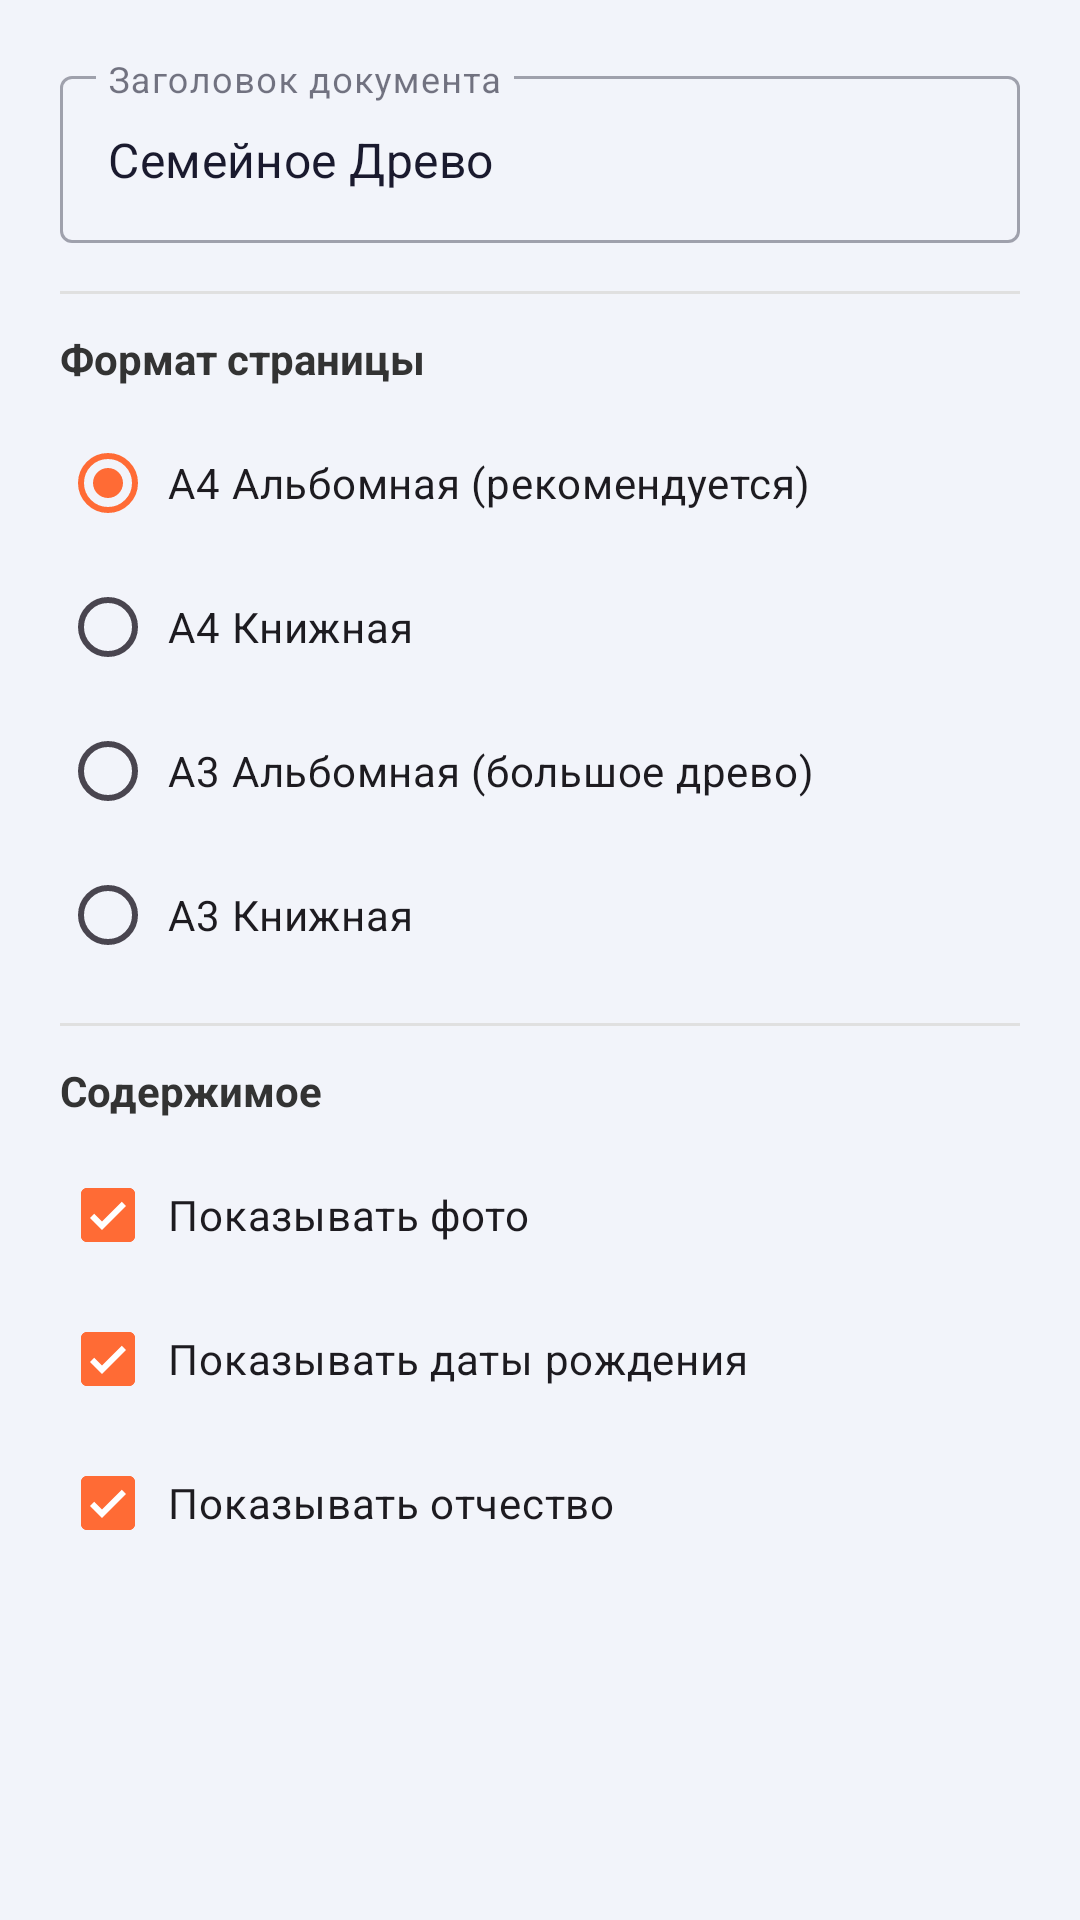

Write the Android layout XML for this screen, with the resource values it uses.
<!-- AndroidManifest.xml: application theme Theme.FamilyOne -->
<!-- res/layout/dialog_pdf_settings.xml -->
<?xml version="1.0" encoding="utf-8"?>
<ScrollView xmlns:android="http://schemas.android.com/apk/res/android"
    android:scrollbars="none"
    android:layout_width="match_parent"
    android:layout_height="wrap_content"
    android:padding="20dp">

    <LinearLayout
        android:layout_width="match_parent"
        android:layout_height="wrap_content"
        android:orientation="vertical">

        
        <com.google.android.material.textfield.TextInputLayout
            android:layout_width="match_parent"
            android:layout_height="wrap_content"
            android:hint="Заголовок документа"
            style="@style/Widget.MaterialComponents.TextInputLayout.OutlinedBox">

            <com.google.android.material.textfield.TextInputEditText
                android:id="@+id/etPdfTitle"
                android:layout_width="match_parent"
                android:layout_height="wrap_content"
                android:text="Семейное Древо"
                android:inputType="text"
                android:maxLines="1" />
        </com.google.android.material.textfield.TextInputLayout>

        <View
            android:layout_width="match_parent"
            android:layout_height="1dp"
            android:layout_marginTop="16dp"
            android:layout_marginBottom="12dp"
            android:background="#E0E0E0" />

        
        <TextView
            android:layout_width="wrap_content"
            android:layout_height="wrap_content"
            android:text="Формат страницы"
            android:textSize="14sp"
            android:textStyle="bold"
            android:textColor="#333333"
            android:layout_marginBottom="8dp" />

        <RadioGroup
            android:id="@+id/rgPdfFormat"
            android:layout_width="match_parent"
            android:layout_height="wrap_content">

            <RadioButton
                android:id="@+id/rbA4Landscape"
                android:layout_width="match_parent"
                android:layout_height="wrap_content"
                android:text="A4 Альбомная (рекомендуется)"
                android:checked="true"
                android:padding="4dp" />

            <RadioButton
                android:id="@+id/rbA4"
                android:layout_width="match_parent"
                android:layout_height="wrap_content"
                android:text="A4 Книжная"
                android:padding="4dp" />

            <RadioButton
                android:id="@+id/rbA3Landscape"
                android:layout_width="match_parent"
                android:layout_height="wrap_content"
                android:text="A3 Альбомная (большое древо)"
                android:padding="4dp" />

            <RadioButton
                android:id="@+id/rbA3"
                android:layout_width="match_parent"
                android:layout_height="wrap_content"
                android:text="A3 Книжная"
                android:padding="4dp" />
        </RadioGroup>

        <View
            android:layout_width="match_parent"
            android:layout_height="1dp"
            android:layout_marginTop="12dp"
            android:layout_marginBottom="12dp"
            android:background="#E0E0E0" />

        
        <TextView
            android:layout_width="wrap_content"
            android:layout_height="wrap_content"
            android:text="Содержимое"
            android:textSize="14sp"
            android:textStyle="bold"
            android:textColor="#333333"
            android:layout_marginBottom="8dp" />

        <CheckBox
            android:id="@+id/cbShowPhotos"
            android:layout_width="match_parent"
            android:layout_height="wrap_content"
            android:text="Показывать фото"
            android:checked="true"
            android:padding="4dp" />

        <CheckBox
            android:id="@+id/cbShowDates"
            android:layout_width="match_parent"
            android:layout_height="wrap_content"
            android:text="Показывать даты рождения"
            android:checked="true"
            android:padding="4dp" />

        <CheckBox
            android:id="@+id/cbShowPatronymic"
            android:layout_width="match_parent"
            android:layout_height="wrap_content"
            android:text="Показывать отчество"
            android:checked="true"
            android:padding="4dp" />

    </LinearLayout>
</ScrollView>
<!-- resources referenced by this layout -->
<resources>
  <style name="Theme.FamilyOne" parent="Base.Theme.FamilyOne" />
  <style name="Base.Theme.FamilyOne" parent="Theme.Material3.Light.NoActionBar">
          <item name="colorPrimary">@color/primary_orange</item>
          <item name="colorOnPrimary">@color/white</item>
          <item name="colorPrimaryContainer">@color/primary_orange_light</item>
          <item name="colorSecondary">@color/purple_button</item>
          <item name="colorOnSecondary">@color/text_on_purple</item>
          <item name="android:statusBarColor">@color/primary_orange</item>
          <item name="android:navigationBarColor">@color/surface_light</item>
          <item name="android:windowLightStatusBar">false</item>
          <item name="colorSurface">@color/surface_light</item>
          <item name="colorOnSurface">@color/text_primary_light</item>
          <item name="android:colorBackground">@color/surface_light</item>
          <item name="android:windowBackground">@color/surface_light</item>
          <item name="android:textColorPrimary">@color/text_primary_light</item>
          <item name="android:textColorSecondary">@color/text_secondary_light</item>
          <item name="android:windowDrawsSystemBarBackgrounds">true</item>
          <item name="android:fitsSystemWindows">true</item>
          <item name="android:fontFamily">sans-serif</item>
          <item name="fontFamily">sans-serif</item>
          <item name="alertDialogTheme">@style/ModernDialog</item>
          <item name="materialAlertDialogTheme">@style/ModernDialog</item>
      </style>
  <color name="primary_orange">#FF6B35</color>
  <color name="white">#FFFFFF</color>
  <color name="primary_orange_light">#FF8C61</color>
  <color name="purple_button">#6C63FF</color>
  <color name="text_on_purple">#FFFFFF</color>
  <color name="surface_light">#F2F4FA</color>
  <color name="text_primary_light">#1A1A2E</color>
  <color name="text_secondary_light">#6B7280</color>
  <style name="ModernDialog" parent="ThemeOverlay.Material3.MaterialAlertDialog">
          <item name="colorPrimary">@color/purple_button</item>
          <item name="colorSurface">@color/dialog_background_purple</item>
          <item name="colorOnSurface">#2D2D3A</item>
          <item name="android:textColorPrimary">#2D2D3A</item>
          <item name="buttonBarPositiveButtonStyle">@style/PositiveDialogButton</item>
          <item name="buttonBarNegativeButtonStyle">@style/NegativeDialogButton</item>
          <item name="shapeAppearance">@style/DialogShapeAppearance</item>
      </style>
  <color name="dialog_background_purple">#E8E4FF</color>
  <style name="PositiveDialogButton" parent="Widget.Material3.Button.TextButton.Dialog">
          <item name="android:textColor">@color/purple_button</item>
          <item name="android:textStyle">bold</item>
          <item name="android:textSize">14sp</item>
          <item name="android:fontFamily">sans-serif-medium</item>
          <item name="android:textAllCaps">false</item>
          <item name="android:paddingStart">16dp</item>
          <item name="android:paddingEnd">16dp</item>
      </style>
  <style name="NegativeDialogButton" parent="Widget.Material3.Button.TextButton.Dialog">
          <item name="android:textColor">#9E9EAE</item>
          <item name="android:textSize">14sp</item>
          <item name="android:textAllCaps">false</item>
          <item name="android:fontFamily">sans-serif</item>
          <item name="android:paddingStart">16dp</item>
          <item name="android:paddingEnd">16dp</item>
      </style>
  <style name="DialogShapeAppearance" parent="">
          <item name="cornerFamily">rounded</item>
          <item name="cornerSize">28dp</item>
      </style>
</resources>
